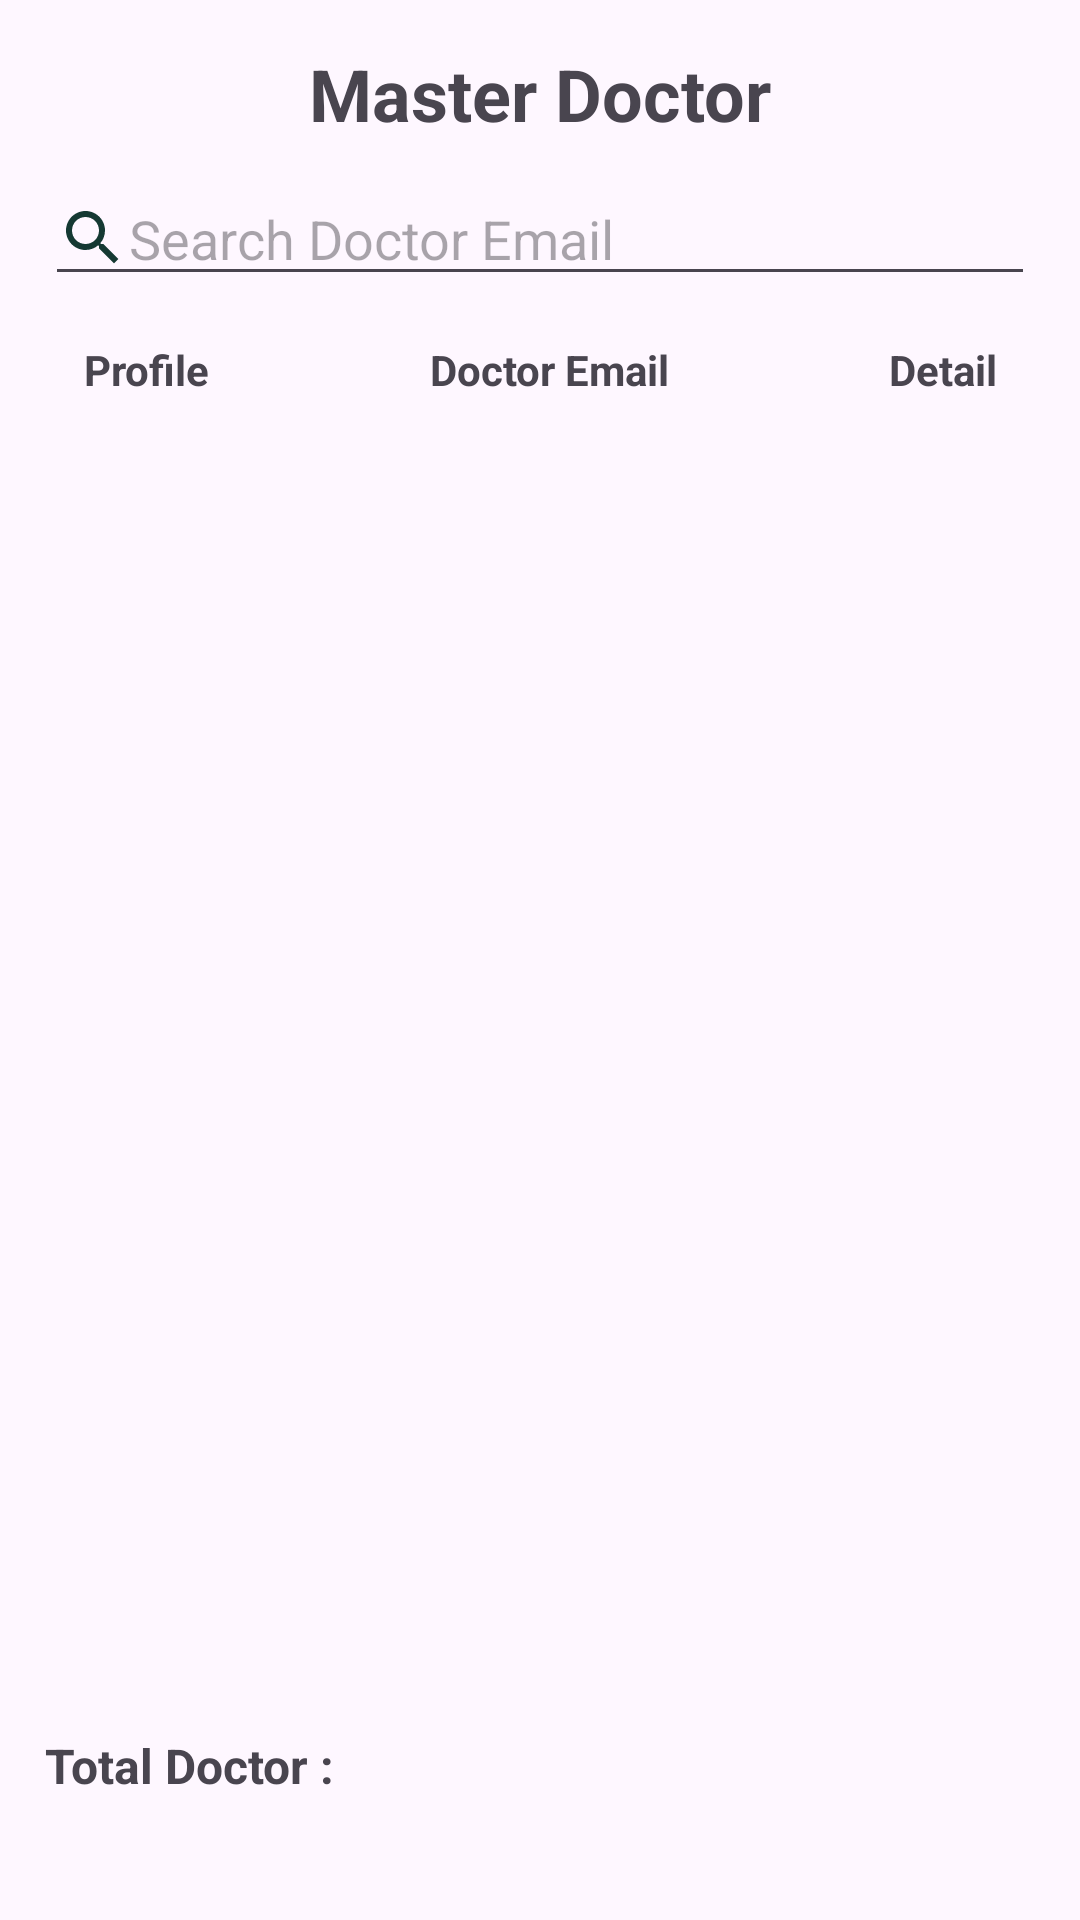

Here is an Android app screen rendered from its layout file. Give the layout XML and the strings, colors and styles it references.
<!-- AndroidManifest.xml: application theme Theme.NoActionBar -->
<!-- res/layout/fragment_master_doctor.xml -->
<?xml version="1.0" encoding="utf-8"?>
<LinearLayout xmlns:android="http://schemas.android.com/apk/res/android"
    xmlns:tools="http://schemas.android.com/tools"
    android:layout_width="match_parent"
    android:layout_height="match_parent"
    android:orientation="vertical"
    android:padding="15dp"
    tools:context=".Admin.MasterDoctorFragment">


    <TextView
        android:id="@+id/tvMasterDoctor"
        android:layout_width="match_parent"
        android:layout_height="wrap_content"
        android:gravity="center_horizontal"
        android:text="Master Doctor"
        android:textSize="24sp"
        android:textStyle="bold" />

    <EditText
        android:id="@+id/tvSearchDoctorAdmin"
        android:layout_width="match_parent"
        android:layout_height="wrap_content"
        android:layout_marginTop="10dp"
        android:drawableStart="@drawable/baseline_search_24"
        android:ems="10"
        android:hint="Search Doctor Email"
        android:inputType="text" />

    <LinearLayout
        android:layout_width="match_parent"
        android:layout_height="wrap_content"
        android:layout_marginTop="15dp"
        android:orientation="horizontal">

        <TextView
            android:id="@+id/tvProfileDoctorAdmin"
            android:layout_width="wrap_content"
            android:layout_height="wrap_content"
            android:layout_weight="1"
            android:gravity="center_horizontal"
            android:text="Profile"
            android:textStyle="bold" />

        <TextView
            android:id="@+id/tvEmailDoctorAdmin"
            android:layout_width="176dp"
            android:layout_height="wrap_content"
            android:layout_weight="1"
            android:gravity="center_horizontal"
            android:text="Doctor Email"
            android:textStyle="bold" />

        <TextView
            android:id="@+id/tvBtnDetailAdmin"
            android:layout_width="wrap_content"
            android:layout_height="wrap_content"
            android:layout_weight="1"
            android:gravity="center_horizontal"
            android:text="Detail"
            android:textStyle="bold" />

    </LinearLayout>

    <androidx.recyclerview.widget.RecyclerView
        android:id="@+id/rvMasterDoctor"
        android:layout_width="match_parent"
        android:layout_height="420dp"
        android:layout_marginTop="15dp">

    </androidx.recyclerview.widget.RecyclerView>

    <TextView
        android:id="@+id/tvTotalDoctorAdmin"
        android:layout_width="match_parent"
        android:layout_height="wrap_content"
        android:layout_marginTop="10dp"
        android:layout_weight="1"
        android:text="Total Doctor :"
        android:textSize="16sp"
        android:textStyle="bold" />

</LinearLayout>
<!-- resources referenced by this layout -->
<resources>
  <!-- drawable baseline_search_24 (drawable) -->
  <vector android:height="24dp" android:tint="#153933"
      android:viewportHeight="24" android:viewportWidth="24"
      android:width="24dp" xmlns:android="http://schemas.android.com/apk/res/android">
      <path android:fillColor="@android:color/white" android:pathData="M15.5,14h-0.79l-0.28,-0.27C15.41,12.59 16,11.11 16,9.5 16,5.91 13.09,3 9.5,3S3,5.91 3,9.5 5.91,16 9.5,16c1.61,0 3.09,-0.59 4.23,-1.57l0.27,0.28v0.79l5,4.99L20.49,19l-4.99,-5zM9.5,14C7.01,14 5,11.99 5,9.5S7.01,5 9.5,5 14,7.01 14,9.5 11.99,14 9.5,14z"/>
  </vector>
  <style name="Theme.NoActionBar" parent="Theme.Material3.Light.NoActionBar">
          
          <item name="colorPrimary">@color/blue_primary</item>
          <item name="android:windowIsTranslucent">true</item>
          <item name="android:fontFamily">@font/poppins</item>
      </style>
  <color name="blue_primary">#5AA7A7</color>
</resources>
